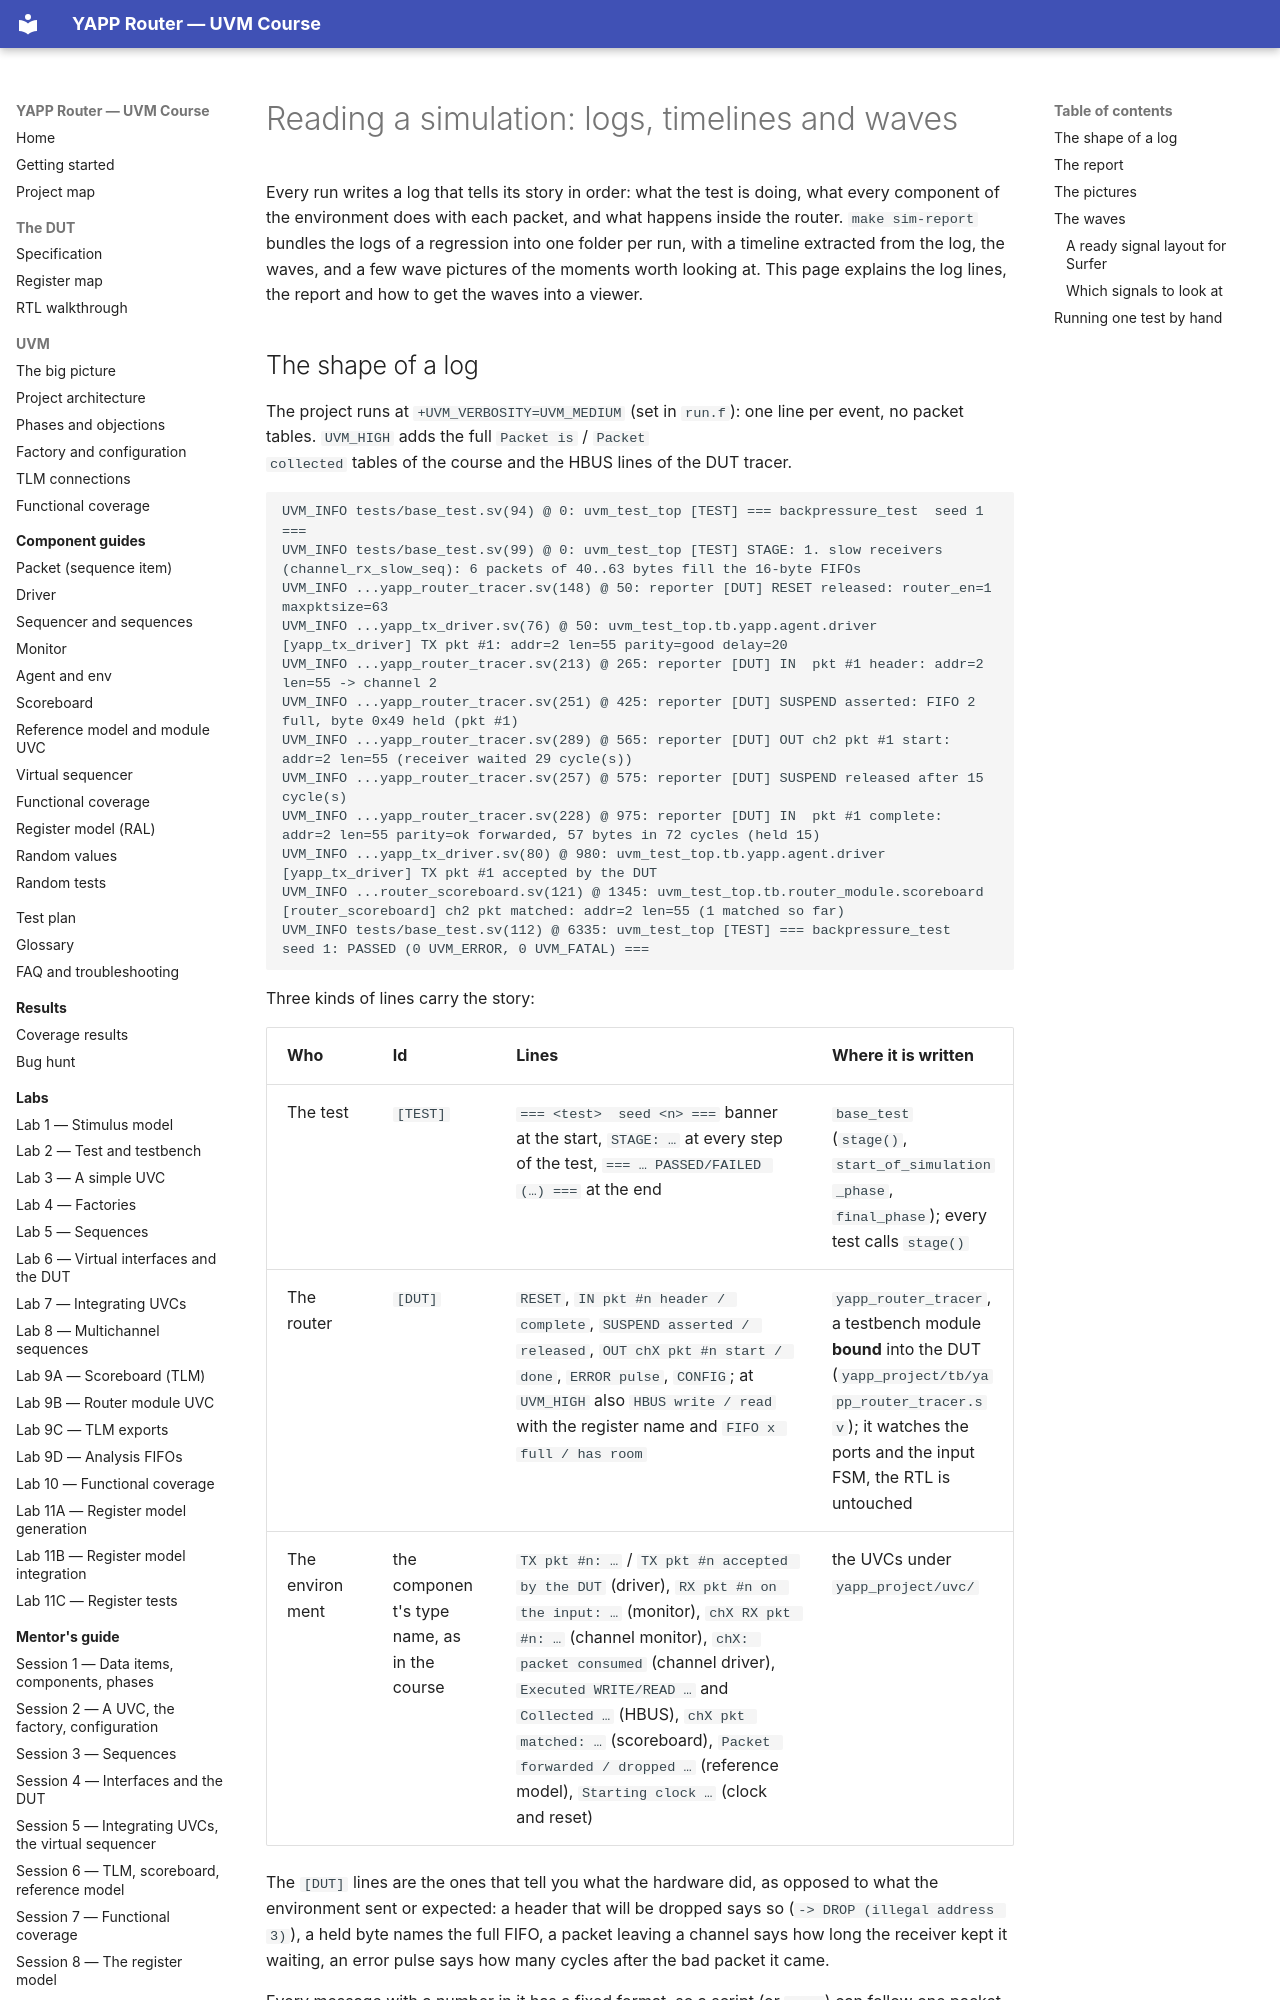

repository: tamirgabgab/Qcom-Mentoring · page: appendix/sim-report/index.html · generator: mkdocs

# Reading a simulation: logs, timelines and waves

Every run writes a log that tells its story in order: what the test is doing,
what every component of the environment does with each packet, and what happens
inside the router. `make sim-report` bundles the logs of a regression into one
folder per run, with a timeline extracted from the log, the waves, and a few
wave pictures of the moments worth looking at. This page explains the log
lines, the report and how to get the waves into a viewer.
